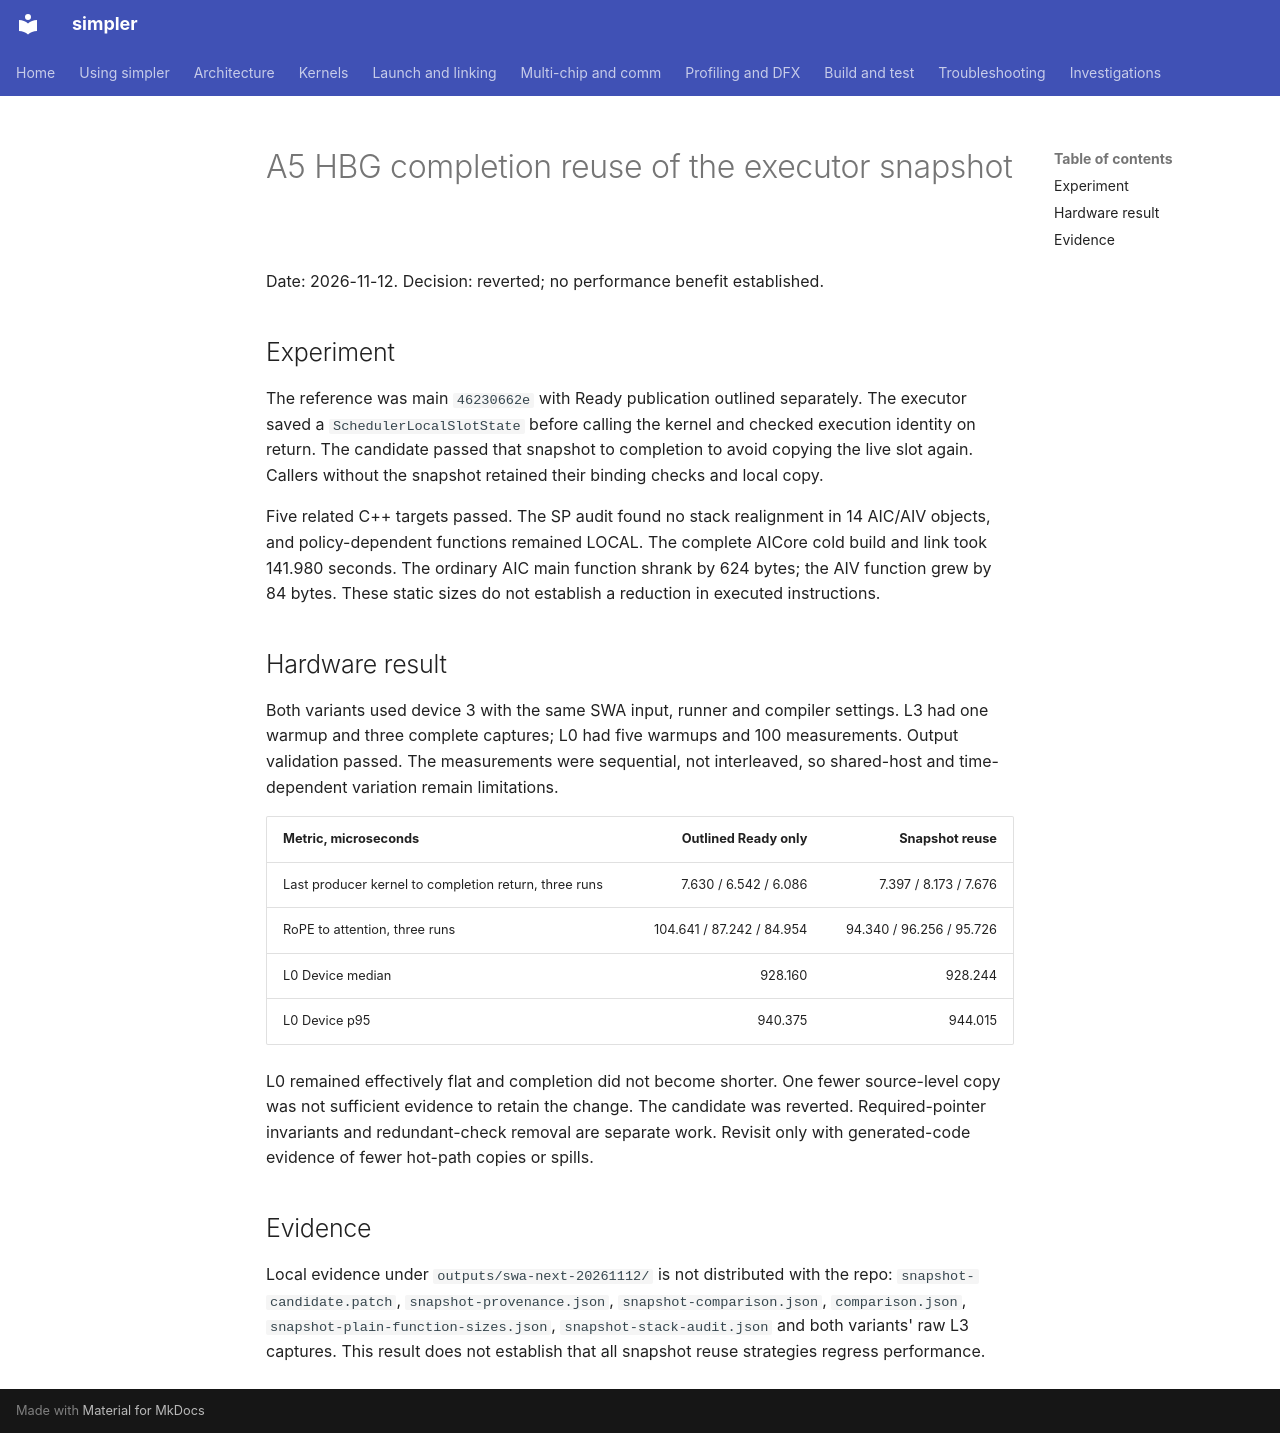

repository: hw-native-sys/simpler · page: investigations/2026-11-a5-hbg-execution-snapshot-reuse/index.html · generator: mkdocs

# A5 HBG completion reuse of the executor snapshot

Date: 2026-11-12. Decision: reverted; no performance benefit established.

## Experiment

The reference was main `46230662e` with Ready publication outlined separately.
The executor saved a `SchedulerLocalSlotState` before calling the kernel and
checked execution identity on return. The candidate passed that snapshot to
completion to avoid copying the live slot again. Callers without the snapshot
retained their binding checks and local copy.

Five related C++ targets passed. The SP audit found no stack realignment in
14 AIC/AIV objects, and policy-dependent functions remained LOCAL. The complete
AICore cold build and link took 141.980 seconds. The ordinary AIC main function
shrank by 624 bytes; the AIV function grew by 84 bytes. These static sizes do not
establish a reduction in executed instructions.

## Hardware result

Both variants used device 3 with the same SWA input, runner and compiler settings.
L3 had one warmup and three complete captures; L0 had five warmups and 100
measurements. Output validation passed. The measurements were sequential, not
interleaved, so shared-host and time-dependent variation remain limitations.

| Metric, microseconds | Outlined Ready only | Snapshot reuse |
| -------------------- | ------------------: | -------------: |
| Last producer kernel to completion return, three runs | 7.630 / 6.542 / 6.086 | 7.397 / 8.173 / 7.676 |
| RoPE to attention, three runs | 104.641 / 87.242 / 84.954 | 94.340 / 96.256 / 95.726 |
| L0 Device median | 928.160 | 928.244 |
| L0 Device p95 | 940.375 | 944.015 |

L0 remained effectively flat and completion did not become shorter. One fewer
source-level copy was not sufficient evidence to retain the change. The candidate
was reverted. Required-pointer invariants and redundant-check removal are separate
work. Revisit only with generated-code evidence of fewer hot-path copies or spills.

## Evidence

Local evidence under `outputs/swa-next-20261112/` is not distributed with the repo:
`snapshot-candidate.patch`, `snapshot-provenance.json`, `snapshot-comparison.json`,
`comparison.json`, `snapshot-plain-function-sizes.json`, `snapshot-stack-audit.json`
and both variants' raw L3 captures. This result does not establish that all snapshot
reuse strategies regress performance.
